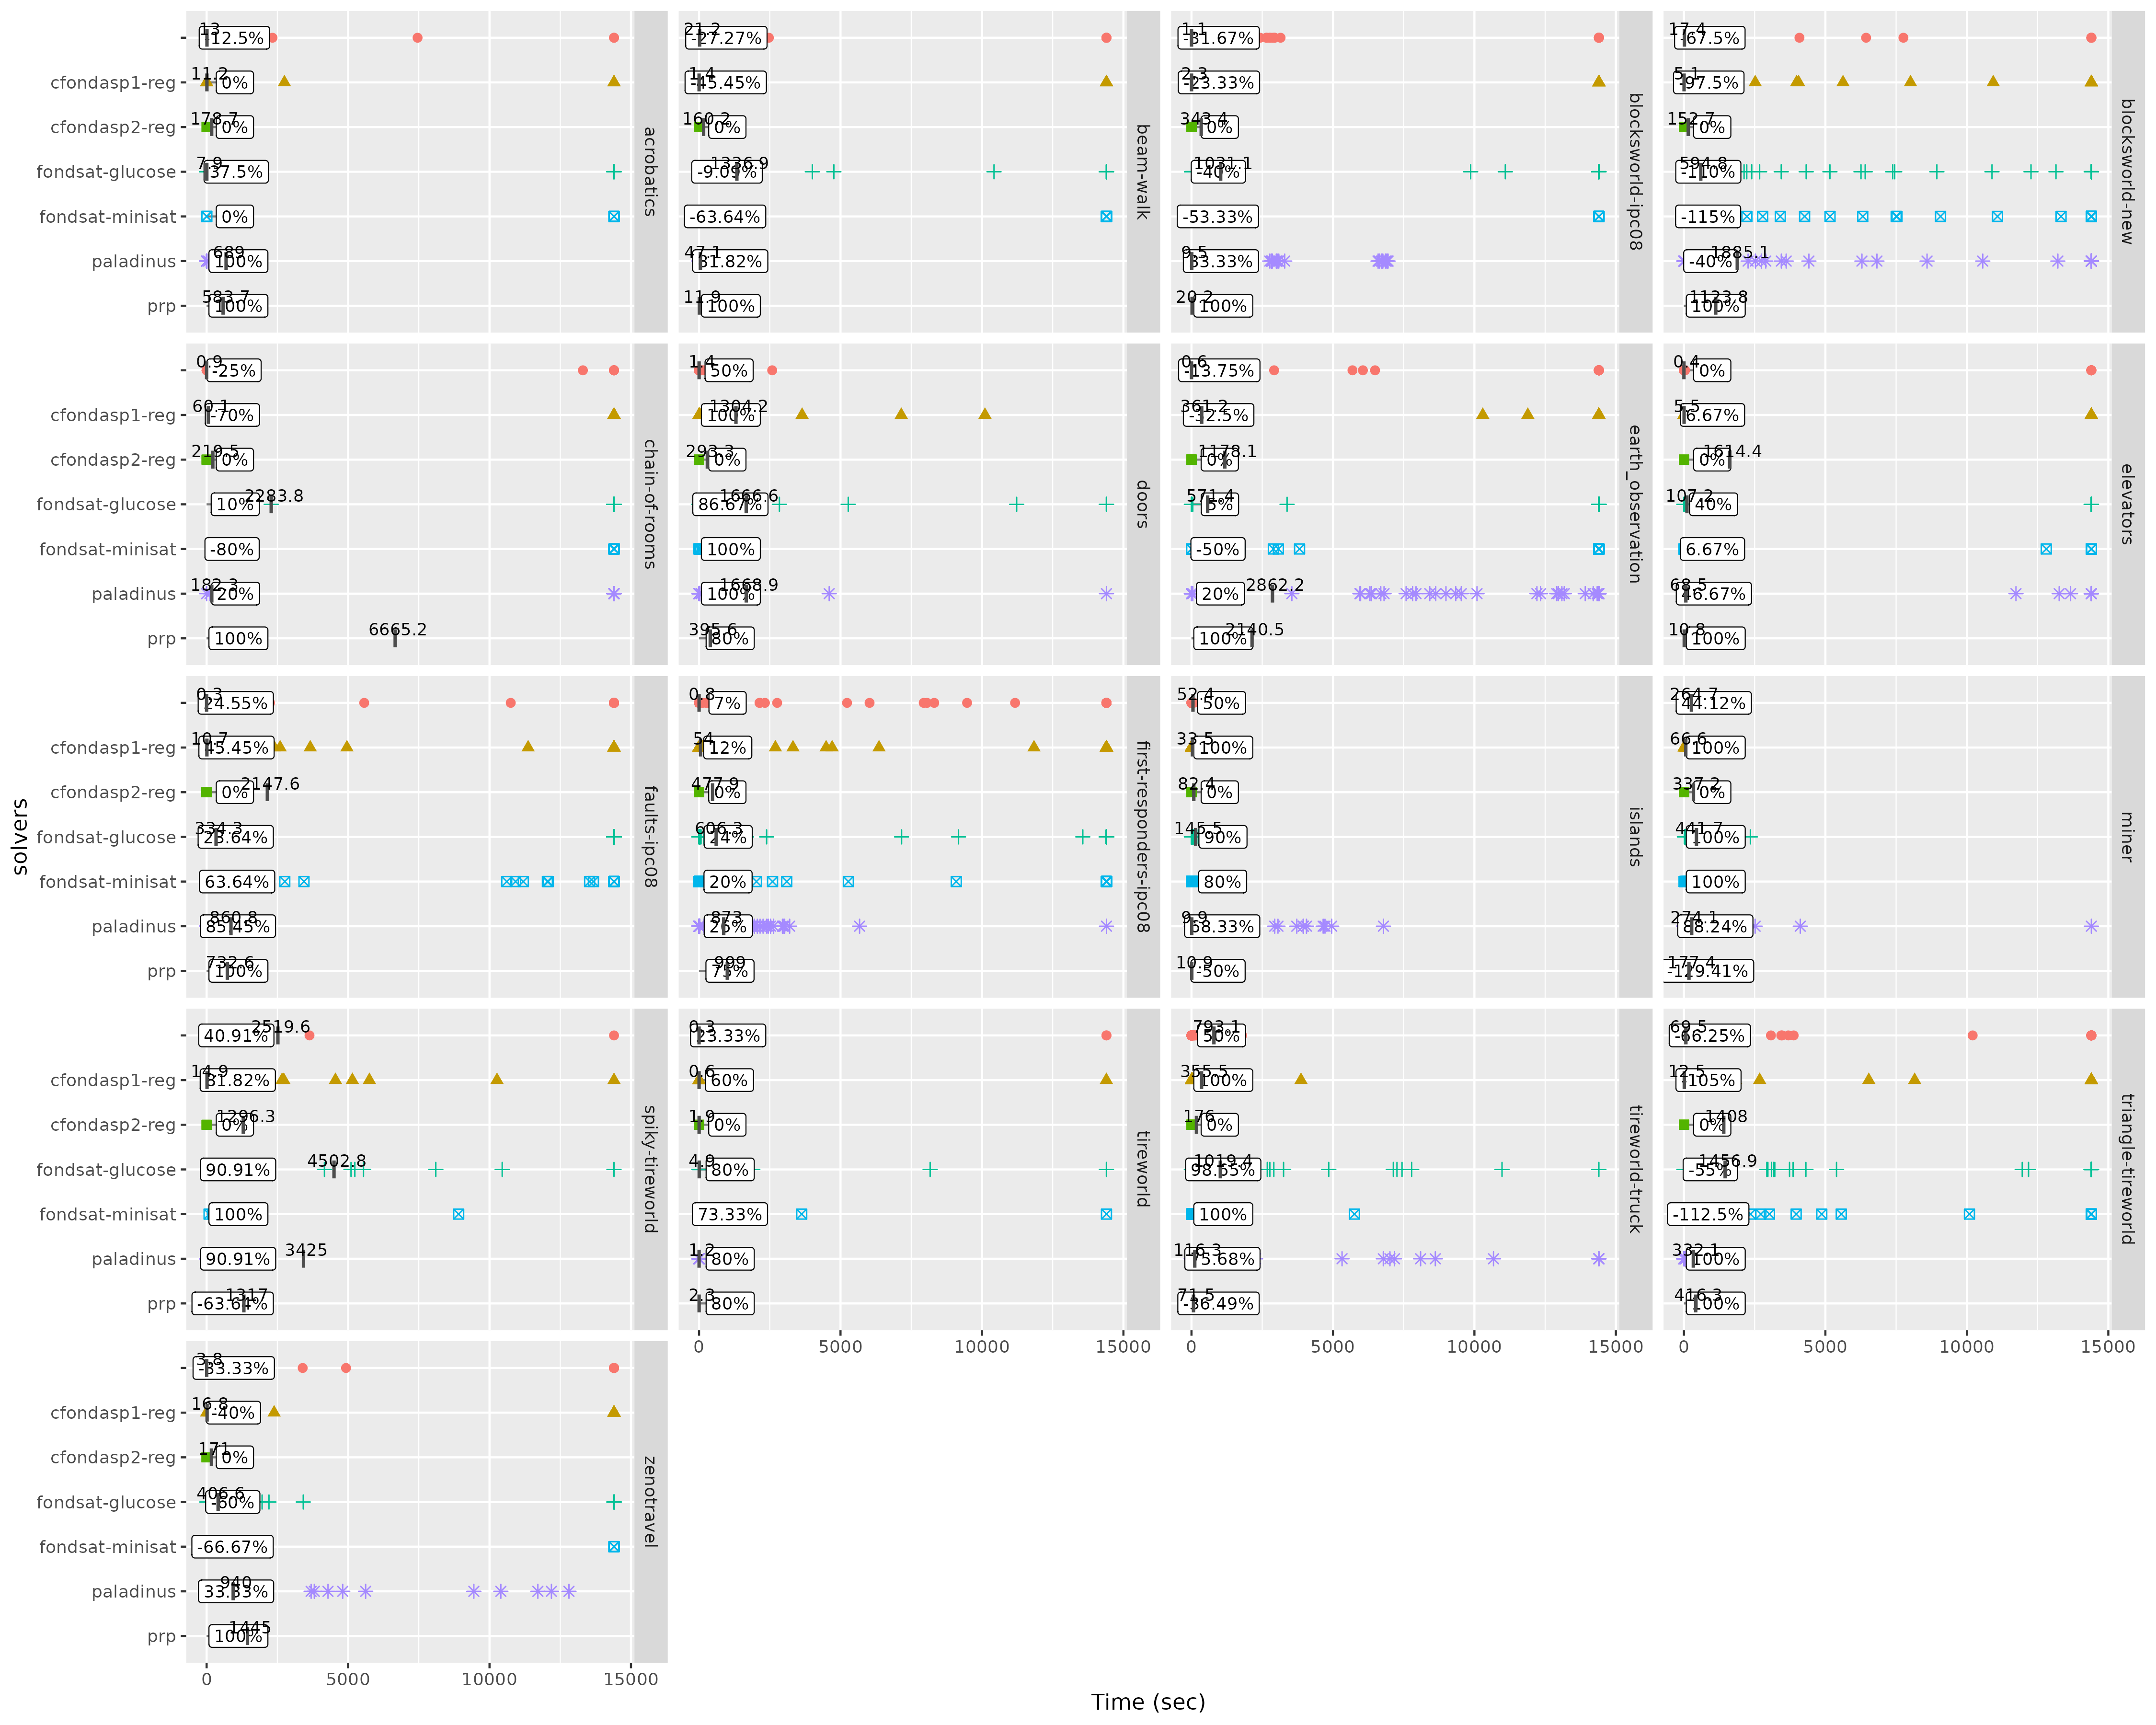

The data file committed next to this chart (first rows):
task, run, status, solved, time, walltime, memory_mb, planner_time, policy_size, domain, instance, solver
acrobatics_01.yml, prp.FOND, 1, True, 0.2333, 0.2356, 10.08, 0.01, 4, acrobatics, 01, prp
acrobatics_02.yml, prp.FOND, 1, True, 10.37, 10.37, 10.2, 10.14, 8, acrobatics, 02, prp
acrobatics_03.yml, prp.FOND, 1, True, 11.29, 11.3, 10.24, 11.05, 16, acrobatics, 03, prp
acrobatics_04.yml, prp.FOND, 1, True, 12, 12.01, 10.44, 11.76, 32, acrobatics, 04, prp
acrobatics_05.yml, prp.FOND, 1, True, 17.23, 17.24, 11.21, 16.95, 64, acrobatics, 05, prp
acrobatics_06.yml, prp.FOND, 1, True, 17.27, 17.27, 12.28, 16.94, 128, acrobatics, 06, prp
acrobatics_07.yml, prp.FOND, 1, True, 17.43, 17.43, 15.08, 17.01, 256, acrobatics, 07, prp
acrobatics_08.yml, prp.FOND, 1, True, 18.28, 18.28, 20.08, 17.63, 512, acrobatics, 08, prp
beam-walk_01.yml, prp.FOND, 1, True, 0.2712, 0.273, 9.966, 0.06, 8, beam-walk, 01, prp
beam-walk_02.yml, prp.FOND, 1, True, 1.029, 1.031, 9.929, 0.81, 16, beam-walk, 02, prp
beam-walk_03.yml, prp.FOND, 1, True, 1.804, 1.805, 9.998, 1.58, 32, beam-walk, 03, prp
beam-walk_04.yml, prp.FOND, 1, True, 8.143, 8.149, 10.1, 7.92, 64, beam-walk, 04, prp
beam-walk_05.yml, prp.FOND, 1, True, 8.16, 8.163, 10.44, 7.92, 128, beam-walk, 05, prp
beam-walk_06.yml, prp.FOND, 1, True, 8.361, 8.363, 11.28, 8.08, 256, beam-walk, 06, prp
beam-walk_07.yml, prp.FOND, 1, True, 8.665, 8.668, 12.66, 8.34, 512, beam-walk, 07, prp
beam-walk_08.yml, prp.FOND, 1, True, 10.34, 10.37, 15.85, 9.9, 1024, beam-walk, 08, prp
beam-walk_09.yml, prp.FOND, 1, True, 16.26, 16.42, 22.34, 15.56, 2048, beam-walk, 09, prp
beam-walk_10.yml, prp.FOND, 1, True, 39.07, 39.09, 36.44, 37.85, 4096, beam-walk, 10, prp
beam-walk_11.yml, prp.FOND, 1, True, 130.9, 131.2, 59.85, 128.4, 8192, beam-walk, 11, prp
blocksworld-ipc08_01.yml, prp.FOND, 1, True, 0.3052, 0.307, 11.47, 0.03, 9, blocksworld-ipc08, 01, prp
blocksworld-ipc08_02.yml, prp.FOND, 1, True, 0.3048, 0.3066, 11.6, 0.02, 8, blocksworld-ipc08, 02, prp
blocksworld-ipc08_03.yml, prp.FOND, 1, True, 0.3076, 0.3093, 11.55, 0.03, 10, blocksworld-ipc08, 03, prp
blocksworld-ipc08_04.yml, prp.FOND, 1, True, 0.3295, 0.3312, 11.49, 0.06, 18, blocksworld-ipc08, 04, prp
blocksworld-ipc08_05.yml, prp.FOND, 1, True, 0.3155, 0.3173, 11.57, 0.04, 12, blocksworld-ipc08, 05, prp
blocksworld-ipc08_06.yml, prp.FOND, 1, True, 0.3167, 0.3186, 11.46, 0.04, 11, blocksworld-ipc08, 06, prp
blocksworld-ipc08_07.yml, prp.FOND, 1, True, 0.3237, 0.3255, 11.64, 0.03, 13, blocksworld-ipc08, 07, prp
blocksworld-ipc08_08.yml, prp.FOND, 1, True, 0.3255, 0.328, 11.49, 0.04, 13, blocksworld-ipc08, 08, prp
blocksworld-ipc08_09.yml, prp.FOND, 1, True, 0.3082, 0.31, 11.56, 0.02, 9, blocksworld-ipc08, 09, prp
blocksworld-ipc08_10.yml, prp.FOND, 1, True, 0.3173, 0.3195, 11.63, 0.03, 11, blocksworld-ipc08, 10, prp
blocksworld-ipc08_11.yml, prp.FOND, 1, True, 0.8612, 0.8638, 22.13, 0.14, 24, blocksworld-ipc08, 11, prp
blocksworld-ipc08_12.yml, prp.FOND, 1, True, 0.8072, 0.8095, 21.92, 0.12, 24, blocksworld-ipc08, 12, prp
blocksworld-ipc08_13.yml, prp.FOND, 1, True, 0.8164, 0.8184, 21.93, 0.11, 22, blocksworld-ipc08, 13, prp
blocksworld-ipc08_14.yml, prp.FOND, 1, True, 0.7922, 0.7942, 22.07, 0.09, 18, blocksworld-ipc08, 14, prp
blocksworld-ipc08_15.yml, prp.FOND, 1, True, 0.8162, 0.8198, 21.86, 0.13, 25, blocksworld-ipc08, 15, prp
blocksworld-ipc08_16.yml, prp.FOND, 1, True, 0.7966, 0.7989, 22.12, 0.12, 26, blocksworld-ipc08, 16, prp
blocksworld-ipc08_17.yml, prp.FOND, 1, True, 0.8275, 0.8294, 21.95, 0.13, 26, blocksworld-ipc08, 17, prp
blocksworld-ipc08_18.yml, prp.FOND, 1, True, 0.7829, 0.7847, 21.96, 0.1, 18, blocksworld-ipc08, 18, prp
blocksworld-ipc08_19.yml, prp.FOND, 1, True, 0.8277, 0.8311, 21.92, 0.13, 27, blocksworld-ipc08, 19, prp
blocksworld-ipc08_20.yml, prp.FOND, 1, True, 0.7892, 0.7912, 22.02, 0.1, 22, blocksworld-ipc08, 20, prp
blocksworld-ipc08_21.yml, prp.FOND, 1, True, 2.258, 2.267, 47.33, 0.34, 39, blocksworld-ipc08, 21, prp
blocksworld-ipc08_22.yml, prp.FOND, 1, True, 2.262, 2.264, 47.6, 0.35, 42, blocksworld-ipc08, 22, prp
blocksworld-ipc08_23.yml, prp.FOND, 1, True, 2.256, 2.259, 47.21, 0.34, 42, blocksworld-ipc08, 23, prp
blocksworld-ipc08_24.yml, prp.FOND, 1, True, 2.244, 2.246, 47.42, 0.35, 45, blocksworld-ipc08, 24, prp
blocksworld-ipc08_25.yml, prp.FOND, 1, True, 2.234, 2.237, 47.55, 0.35, 45, blocksworld-ipc08, 25, prp
blocksworld-ipc08_26.yml, prp.FOND, 1, True, 2.173, 2.181, 47.48, 0.29, 31, blocksworld-ipc08, 26, prp
blocksworld-ipc08_27.yml, prp.FOND, 1, True, 2.173, 2.175, 47.54, 0.31, 36, blocksworld-ipc08, 27, prp
blocksworld-ipc08_28.yml, prp.FOND, 1, True, 2.2, 2.202, 47.44, 0.28, 30, blocksworld-ipc08, 28, prp
blocksworld-ipc08_29.yml, prp.FOND, 1, True, 2.235, 2.238, 47.6, 0.32, 38, blocksworld-ipc08, 29, prp
blocksworld-ipc08_30.yml, prp.FOND, 1, True, 2.184, 2.186, 47.43, 0.3, 38, blocksworld-ipc08, 30, prp
blocksworld-new_1.yml, prp.FOND, 1, True, 0.2542, 0.2582, 10.38, 0.01, 5, blocksworld-new, 1, prp
blocksworld-new_10.yml, prp.FOND, 1, True, 0.9248, 0.9265, 23.62, 0.17, 25, blocksworld-new, 10, prp
blocksworld-new_11.yml, prp.FOND, 1, True, 1.175, 1.177, 27.69, 0.22, 35, blocksworld-new, 11, prp
blocksworld-new_12.yml, prp.FOND, 1, True, 1.413, 1.419, 32.58, 0.22, 30, blocksworld-new, 12, prp
blocksworld-new_13.yml, prp.FOND, 1, True, 1.751, 1.753, 38.54, 0.31, 37, blocksworld-new, 13, prp
blocksworld-new_14.yml, prp.FOND, 1, True, 2.164, 2.166, 47.64, 0.36, 38, blocksworld-new, 14, prp
blocksworld-new_15.yml, prp.FOND, 1, True, 2.573, 2.576, 55.27, 0.37, 34, blocksworld-new, 15, prp
blocksworld-new_16.yml, prp.FOND, 1, True, 3.205, 3.207, 64.06, 0.54, 48, blocksworld-new, 16, prp
blocksworld-new_17.yml, prp.FOND, 1, True, 3.843, 3.85, 74.24, 0.63, 48, blocksworld-new, 17, prp
blocksworld-new_18.yml, prp.FOND, 1, True, 4.58, 4.582, 84.89, 0.69, 48, blocksworld-new, 18, prp
blocksworld-new_19.yml, prp.FOND, 1, True, 5.317, 5.32, 98.09, 0.83, 53, blocksworld-new, 19, prp
... 4,660 more rows
